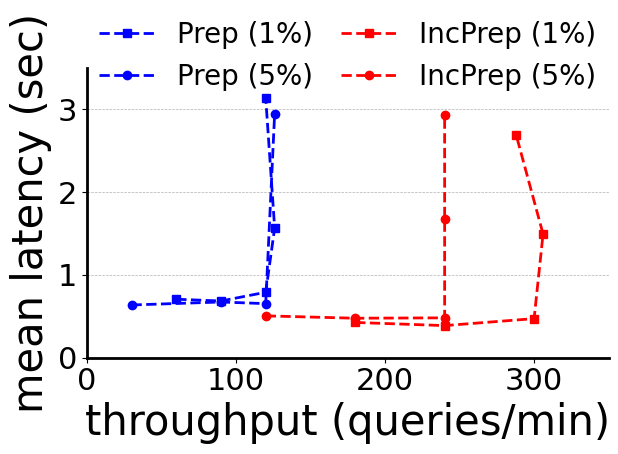

This figure's Python source:
import matplotlib.pyplot as plt
import numpy as np

fig, ax1 = plt.subplots()


font = { 'family': 'Times New Roman',
'weight' : 'normal',
'size'   : 30,
}

ax1.set_xlabel('throughput (queries/min)', font)
ax1.set_ylabel('mean latency (sec)', font)


# metadata: throughput for fixed 10 sec
# figures: throughput for 60 sec 


x_baseline_1 = [10, 15, 20, 21, 20]
x_baseline_1 = [ele*6 for ele in x_baseline_1] 
y_baseline_1 = [0.7067, 0.6849, 0.7907, 1.5672, 3.139]

x_baseline_5 = [5, 15, 20, 21]
x_baseline_5 = [ele*6 for ele in x_baseline_5]
y_baseline_5 = [0.6369, 0.6731, 0.6531, 2.949 ]

x_ours_1 = [30, 40, 50, 51, 48]
x_ours_1 = [ele*6 for ele in x_ours_1]
y_ours_1 = [0.4263, 0.3879, 0.4722, 1.4939, 2.689]

x_ours_5 = [20, 30, 40, 40, 40]
x_ours_5 = [ele*6 for ele in x_ours_5]
y_ours_5 = [0.5054, 0.4771, 0.4816, 1.6787, 2.936]

my_line_width = 2

ax1.plot(x_baseline_1, y_baseline_1, color='blue',
          linestyle='dashed', linewidth=my_line_width,
          marker='s', markerfacecolor='blue', markersize=6,
          label='Prep (1%)')
ax1.plot(x_baseline_5, y_baseline_5, color='blue',
          linestyle='dashed', linewidth=my_line_width,
          marker='o', markerfacecolor='blue', markersize=6,
          label='Prep (5%)')

ax1.plot(x_ours_1, y_ours_1, color='red',
          linestyle='dashed', linewidth=my_line_width,
          marker='s', markerfacecolor='red', markersize=6,
          label='IncPrep (1%)')
ax1.plot(x_ours_5, y_ours_5, color='red',
          linestyle='dashed', linewidth=my_line_width,
          marker='o', markerfacecolor='red', markersize=6,
          label='IncPrep (5%)')


plt.xlim(xmin=0, xmax = 350)
plt.ylim(ymin=0,ymax = 3.5)

ax1.spines['bottom'].set_linewidth(2)
ax1.spines['left'].set_linewidth(2)

ax1.spines['top'].set_visible(False)
ax1.spines['right'].set_visible(False)

plt.rcParams['font.family'] = 'serif'

ax1.legend(ncol=2, loc='upper center', bbox_to_anchor=(0.5, 1.2), 
  framealpha=0.0, prop={'family':'Times New Roman', 'weight': 'normal', 'size': 20}, 
  columnspacing=1, borderaxespad=0.)
plt.grid(True, 'major', 'y', ls='--', lw=.5, c='k', alpha=.3)


plt.tick_params(labelsize=22)
labels = ax1.get_xticklabels() + ax1.get_yticklabels()
# print labels
[label.set_fontname('Times New Roman') for label in labels]


fig.tight_layout()
fig.savefig("Figure-10b.pdf")

